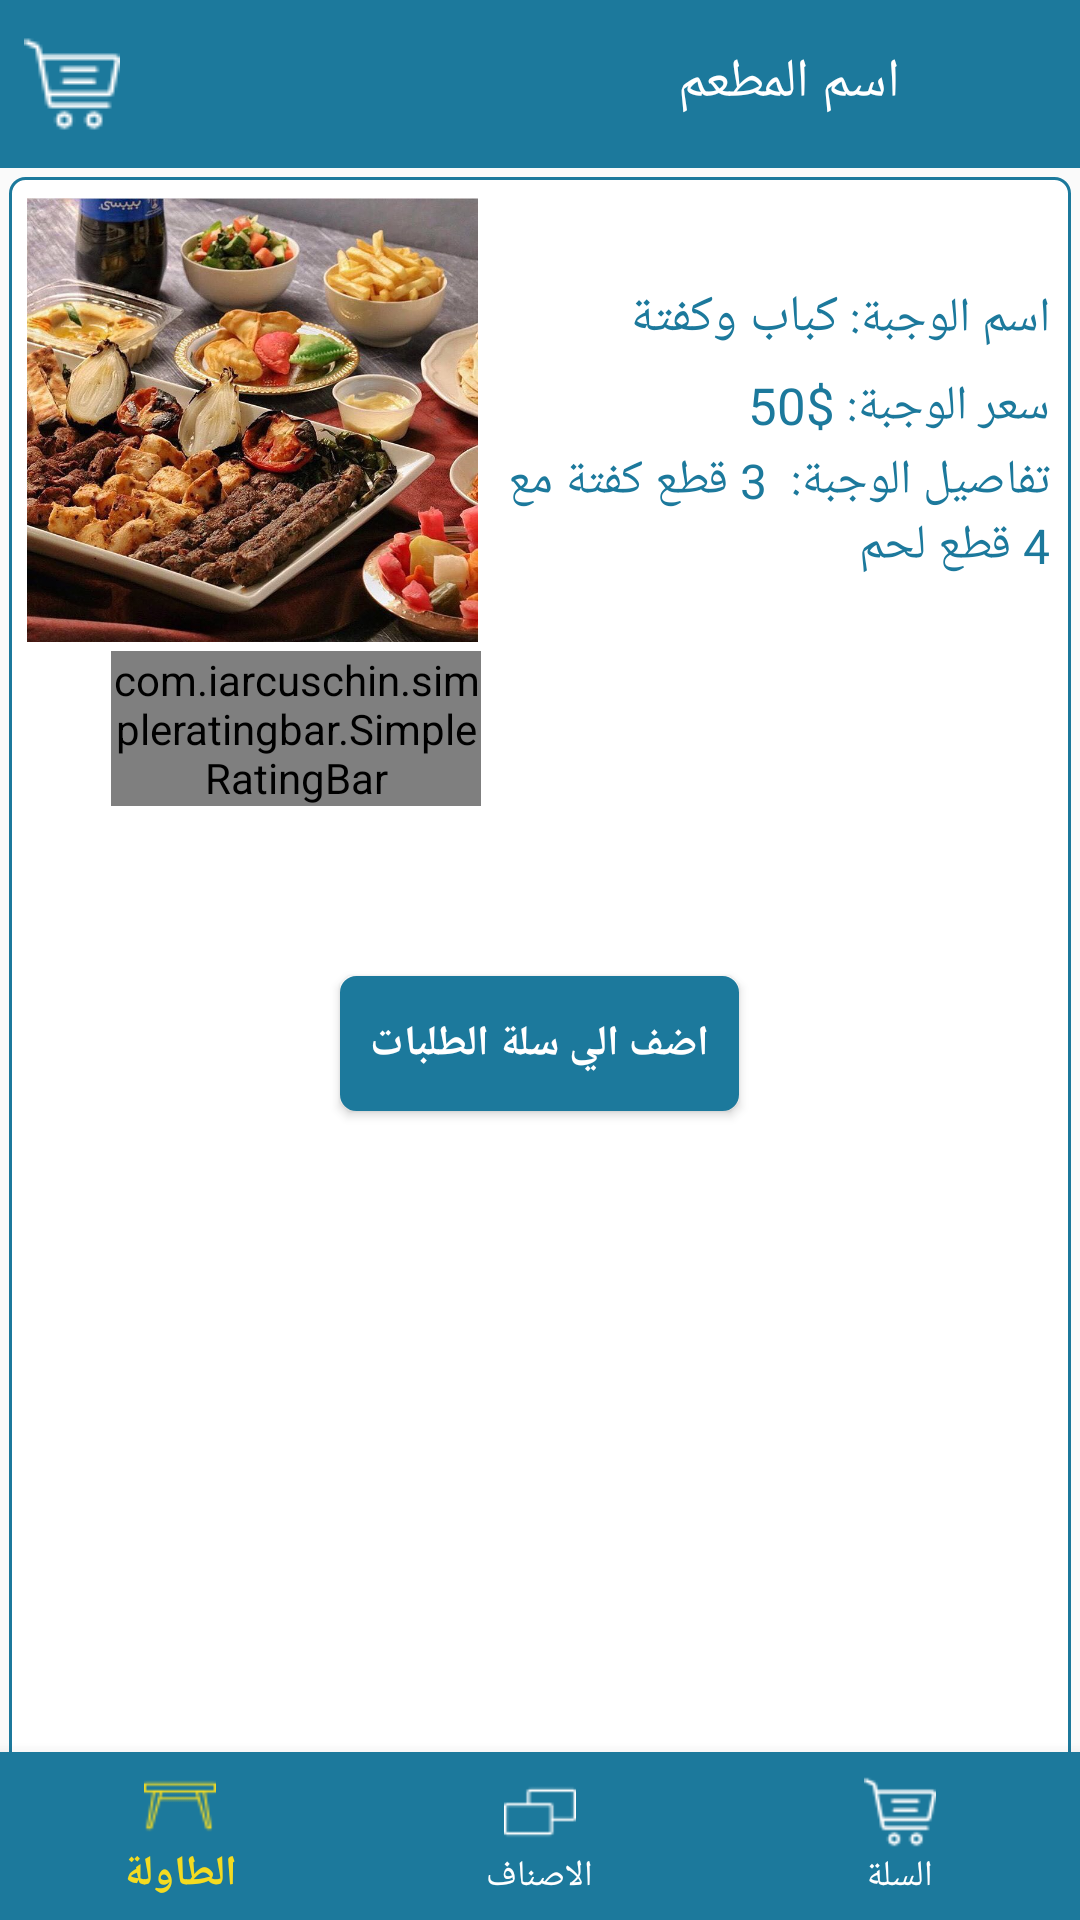

Write the Android layout XML for this screen, with the resource values it uses.
<!-- AndroidManifest.xml: activity theme AppTheme.NoActionBar -->
<!-- res/layout/activity_item_details.xml -->
<?xml version="1.0" encoding="utf-8"?>
<RelativeLayout xmlns:android="http://schemas.android.com/apk/res/android"
    xmlns:app="http://schemas.android.com/apk/res-auto"
    xmlns:tools="http://schemas.android.com/tools"
    android:layout_width="match_parent"
    android:layout_height="match_parent"
    tools:context="com.agenda.smart.restaurant.views.ItemDetailsActivity">

    <android.support.design.widget.AppBarLayout
        android:id="@+id/toolabar_holder"
        android:layout_width="match_parent"
        android:layout_height="wrap_content">

        <android.support.v7.widget.Toolbar
            android:id="@+id/toolbar"
            android:layout_width="match_parent"
            android:layout_height="wrap_content"
            android:background="@color/applicationColor"
            android:contentInsetLeft="0dp"
            android:contentInsetStart="0dp"
            android:contentInsetStartWithNavigation="0dp"
            app:contentInsetLeft="0dp"
            app:contentInsetStart="0dp"
            app:contentInsetStartWithNavigation="0dp">

            <RelativeLayout
                android:layout_width="wrap_content"
                android:layout_height="wrap_content"
                android:gravity="right"
                android:orientation="horizontal">

                <ImageView
                    android:layout_width="wrap_content"
                    android:layout_height="50dp"
                    android:layout_alignParentStart="true"
                    android:layout_gravity="center"
                    android:layout_marginLeft="8dp"

                    android:src="@drawable/cart" />


                <TextView
                    android:id="@+id/resturant_name"

                    android:layout_marginTop="12dp"
                    android:layout_width="wrap_content"
                    android:layout_height="wrap_content"
                    android:layout_gravity="center"
                    android:layout_marginEnd="4dp"
                    android:layout_toLeftOf="@+id/icon"
                    android:text="اسم المطعم"
                    android:textColor="#fff"
                    android:textSize="18sp" />


                <ImageView
                    android:id="@+id/icon"
                    android:layout_width="50dp"
                    android:layout_height="50dp"
                    android:layout_alignParentEnd="true"
                    android:layout_gravity="right"
                    android:layout_marginEnd="6dp"
                    android:src="@drawable/restaurant_icon" />

            </RelativeLayout>

        </android.support.v7.widget.Toolbar>

    </android.support.design.widget.AppBarLayout>

    <RelativeLayout
        android:layout_width="match_parent"
        android:layout_height="match_parent"
        android:layout_below="@+id/toolabar_holder"
        android:layout_margin="3dp"
        android:background="@drawable/round_corner_text_view">

        <LinearLayout
            android:layout_width="match_parent"
            android:layout_height="wrap_content"
            android:orientation="horizontal"
            android:weightSum="1">

            <LinearLayout
                android:layout_width="0dp"
                android:layout_height="wrap_content"
                android:layout_weight=".45"
                android:orientation="vertical">


                <ImageView
                    android:id="@+id/player_image"
                    android:layout_width="wrap_content"
                    android:layout_height="150dp"
                    android:layout_marginLeft="4dp"
                    android:layout_marginTop="5dp"
                    android:padding="1dp"
                    android:scaleType="fitXY"
                    android:src="@drawable/kofta" />


                <com.iarcuschin.simpleratingbar.SimpleRatingBar
                    android:id="@+id/post_rating"
                    android:layout_width="wrap_content"
                    android:layout_height="match_parent"
                    android:layout_marginBottom="4dp"
                    android:layout_marginLeft="33dp"
                    android:layout_marginTop="2dp"
                    app:srb_borderColor="#f4d35f"
                    app:srb_fillColor="#f4d35f"
                    app:srb_numberOfStars="5"
                    app:srb_rating="0"
                    app:srb_starBackgroundColor="#7d7d7d"
                    app:srb_starBorderWidth="0.5"
                    app:srb_starSize="20dp"
                    app:srb_starsSeparation="0dp"
                    app:srb_stepSize="0.1" />


            </LinearLayout>


            <LinearLayout

                android:layout_width="0dp"
                android:layout_height="wrap_content"
                android:layout_marginLeft="2dp"
                android:layout_marginRight="2dp"
                android:layout_marginTop="30dp"
                android:layout_weight=".55"
                android:gravity="right"
                android:orientation="vertical"
                android:textAppearance="?android:textAppearanceSmall">

                <LinearLayout
                    android:layout_width="wrap_content"
                    android:layout_height="wrap_content"
                    android:orientation="horizontal">

                    <LinearLayout
                        android:layout_width="wrap_content"
                        android:layout_height="wrap_content"
                        android:orientation="horizontal">

                        <TextView
                            android:id="@+id/sport"
                            android:layout_width="wrap_content"

                            android:layout_height="wrap_content"
                            android:layout_marginTop="4dp"
                            android:layout_weight=".5"
                            android:gravity="left"
                            android:text="كباب وكفتة"
                            android:textColor="@color/applicationColor"
                            android:textSize="17dp" />

                        <TextView
                            android:layout_width="wrap_content"
                            android:layout_height="wrap_content"
                            android:layout_margin="4dp"
                            android:layout_weight=".5"
                            android:text="اسم الوجبة:"
                            android:textAppearance="?android:textAppearanceSmall"
                            android:textColor="@color/applicationColor"
                            android:textSize="16sp" />
                    </LinearLayout>


                </LinearLayout>


                <LinearLayout
                    android:layout_width="wrap_content"
                    android:layout_height="wrap_content"
                    android:orientation="horizontal">

                    <TextView
                        android:id="@+id/club"
                        android:layout_width="wrap_content"

                        android:layout_height="wrap_content"
                        android:layout_marginTop="4dp"
                        android:text="50$"
                        android:textAppearance="?android:textAppearanceSmall"
                        android:textColor="@color/applicationColor"
                        android:textSize="17dp" />

                    <TextView
                        android:layout_width="wrap_content"

                        android:layout_height="wrap_content"
                        android:layout_margin="4dp"
                        android:text="سعر الوجبة:"
                        android:textAppearance="?android:textAppearanceSmall"
                        android:textColor="@color/applicationColor"
                        android:textSize="16dp" />
                </LinearLayout>


                <TextView

                    android:layout_width="wrap_content"
                    android:layout_height="wrap_content"
                    android:layout_marginRight="4dp"
                    android:text="تفاصيل الوجبة:
 3 قطع كفتة مع 4 قطع لحم"
                    android:textAppearance="?android:textAppearanceSmall"
                    android:textColor="@color/applicationColor"
                    android:textSize="16dp" />


            </LinearLayout>


        </LinearLayout>


        <Button
            android:layout_width="wrap_content"
            android:layout_height="45dp"
            android:layout_centerInParent="true"
            android:background="@drawable/round_corner_button"
            android:padding="10dp"
            android:text="اضف الي سلة الطلبات"
            android:textColor="#fff"
            android:textStyle="bold" />


    </RelativeLayout>

    <include
        android:id="@+id/navigation"
        layout="@layout/bottom_navigation"
        android:layout_width="match_parent"
        android:layout_height="wrap_content"
        android:layout_alignParentBottom="true"
        android:layout_gravity="bottom" />
</RelativeLayout>
<!-- res/layout/bottom_navigation.xml (included above) -->
<?xml version="1.0" encoding="utf-8"?>
<android.support.design.widget.BottomNavigationView xmlns:android="http://schemas.android.com/apk/res/android"
    xmlns:app="http://schemas.android.com/apk/res-auto"
    android:id="@+id/navigation"
    android:layout_width="match_parent"
    android:layout_height="wrap_content"
    android:background="@color/applicationColor"
    app:itemIconTint="@drawable/checked_navigation"
    app:itemTextColor="@drawable/checked_navigation"
    app:menu="@menu/navigation_items" />
<!-- resources referenced by this layout -->
<resources>
  <color name="applicationColor">#1c799c</color>
  <!-- drawable cart: png bitmap (drawable, 762 bytes) -->
  <!-- drawable checked_navigation (drawable) -->
  <?xml version="1.0" encoding="utf-8"?>
  <selector xmlns:android="http://schemas.android.com/apk/res/android">
      <item android:state_checked="true" android:color="#f4db21" />
      <item android:color="@android:color/white"  />
  </selector>
  <!-- drawable kofta: jpg bitmap (drawable, 147392 bytes) -->
  <!-- drawable round_corner_button (drawable) -->
  <?xml version="1.0" encoding="utf-8"?>
  <shape xmlns:android="http://schemas.android.com/apk/res/android">
  
      
      <solid android:color="@color/colorPrimary" />
  
      
      <stroke android:width="1dp" android:color="@color/colorPrimary" />
  
      
      <corners android:radius="5dp" />
  
      <padding android:left="1dp" android:top="1dp" android:right="1dp"
          android:bottom="1dp" />
  </shape>
  <!-- drawable round_corner_text_view (drawable) -->
  <?xml version="1.0" encoding="utf-8"?>
  <shape xmlns:android="http://schemas.android.com/apk/res/android">
  
      
      <solid android:color="@android:color/white" />
  
      
      <stroke android:width="1dp" android:color="@color/colorPrimary" />
  
      
      <corners android:radius="5dp" />
  
      <padding android:left="1dp" android:top="1dp" android:right="1dp"
          android:bottom="1dp" />
  </shape>
  <style name="AppTheme.NoActionBar">
  
          <item name="windowActionBar">false</item>
          <item name="windowNoTitle">true</item>
      </style>
  <color name="colorPrimary">#1c799c</color>
</resources>
